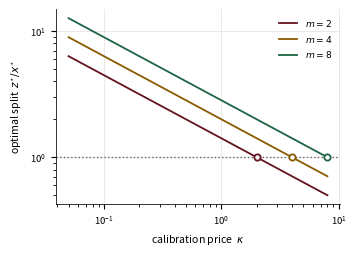
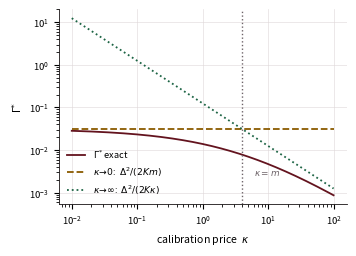
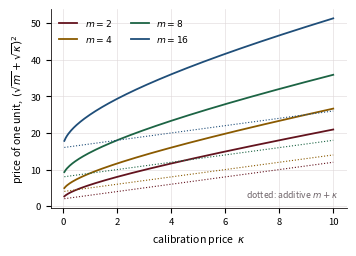

Recreate these plots in Python, in order. (Note: this script raises an exception after producing the figures.)
"""Figures for the seven IEEE papers.

Every panel is either an exact evaluation of a proved formula or a plot of a
committed artifact under research/.  Nothing is simulated for the figure; the
provenance of each is recorded in the caption written in the paper.
"""
import json, math
from fractions import Fraction as F
from pathlib import Path
import matplotlib
matplotlib.use('Agg')
import matplotlib.pyplot as plt

CRAN, AMBER, GREEN, INK, GREY = '#63131E', '#8A5A00', '#1C6444', '#161213', '#6E6469'
BLUE = '#1F4E79'
OUT = Path('research/papers/_figures')
W, H = 3.45, 2.45          # IEEE single column

plt.rcParams.update({
    'font.size': 7.2, 'axes.labelsize': 7.6, 'axes.titlesize': 7.8,
    'xtick.labelsize': 6.8, 'ytick.labelsize': 6.8, 'legend.fontsize': 6.6,
    'axes.edgecolor': INK, 'axes.linewidth': 0.6, 'grid.color': '#DED7D8',
    'grid.linewidth': 0.5, 'lines.linewidth': 1.3, 'figure.dpi': 200,
})


def fin(fig, name):
    for ax in fig.axes:
        ax.grid(True, alpha=0.8); ax.set_axisbelow(True)
        for sp in ('top', 'right'):
            ax.spines[sp].set_visible(False)
    fig.savefig(OUT / name, bbox_inches='tight', pad_inches=0.02)
    plt.close(fig)
    print(' ', name)


# ============================== MASTER ==============================
def master_crossover():
    fig, ax = plt.subplots(figsize=(W, H), layout='constrained')
    ks = [0.05 * i for i in range(1, 161)]
    for m, col in ((2, CRAN), (4, AMBER), (8, GREEN)):
        ax.plot(ks, [math.sqrt(m / k) for k in ks], color=col, label=f'$m={m}$')
        ax.plot([m], [1.0], 'o', ms=4.5, mfc='white', mec=col, mew=1.3, zorder=5)
    ax.axhline(1.0, color=GREY, ls=':', lw=1.0)
    ax.set_xscale('log'); ax.set_yscale('log')
    ax.set_xlabel(r'calibration price  $\kappa$')
    ax.set_ylabel(r'optimal split  $z^{\star}/x^{\star}$')
    ax.legend(frameon=False, loc='upper right')
    fin(fig, 'master_fig5_crossover.png')


def master_limits():
    fig, ax = plt.subplots(figsize=(W, H), layout='constrained')
    ks = [10 ** (-2 + 4 * i / 400) for i in range(401)]
    K, m, D = 4, 4, 1.0
    g = [D ** 2 / (2 * K * (math.sqrt(m) + math.sqrt(k)) ** 2) for k in ks]
    ax.plot(ks, g, color=CRAN, label=r'$\Gamma^{*}$ exact')
    ax.plot(ks, [D ** 2 / (2 * K * m)] * len(ks), color=AMBER, ls='--',
            label=r'$\kappa\!\to\!0$:  $\Delta^{2}/(2Km)$')
    ax.plot(ks, [D ** 2 / (2 * K * k) for k in ks], color=GREEN, ls=':',
            label=r'$\kappa\!\to\!\infty$:  $\Delta^{2}/(2K\kappa)$')
    ax.axvline(m, color=GREY, ls=':', lw=1.0)
    ax.annotate(r'$\kappa=m$', xy=(m, min(g)), xytext=(m * 1.5, min(g) * 3),
                fontsize=6.4, color=GREY)
    ax.set_xscale('log'); ax.set_yscale('log')
    ax.set_xlabel(r'calibration price  $\kappa$'); ax.set_ylabel(r'$\Gamma^{*}$')
    ax.legend(frameon=False, loc='lower left')
    fin(fig, 'master_fig6_limits.png')


def master_unitprice():
    fig, ax = plt.subplots(figsize=(W, H), layout='constrained')
    ks = [0.05 * i for i in range(1, 201)]
    for m, col in ((2, CRAN), (4, AMBER), (8, GREEN), (16, BLUE)):
        ax.plot(ks, [(math.sqrt(m) + math.sqrt(k)) ** 2 for k in ks], color=col,
                label=f'$m={m}$')
        ax.plot(ks, [m + k for k in ks], color=col, ls=':', lw=0.8)
    ax.set_xlabel(r'calibration price  $\kappa$')
    ax.set_ylabel(r'price of one unit,  $(\sqrt{m}+\sqrt{\kappa})^{2}$')
    ax.legend(frameon=False, loc='upper left', ncol=2)
    ax.text(0.97, 0.05, 'dotted: additive $m+\\kappa$', transform=ax.transAxes,
            ha='right', fontsize=6.2, color=GREY)
    fin(fig, 'master_fig7_unitprice.png')


def master_collapse():
    """Measured: research/paper_exp_20260916/master_finite.json."""
    import collections
    d = json.loads(Path('research/paper_exp_20260916/master_finite.json').read_text())
    rows = d['rows']
    fig, ax = plt.subplots(figsize=(W, H), layout='constrained')
    xs = [c['lam'] for c in rows if not c['optimal'].get('skipped')]
    ys = [c['optimal']['error'] for c in rows if not c['optimal'].get('skipped')]
    ax.plot(xs, ys, 'o', ms=1.6, color=GREY, alpha=0.45, mew=0, zorder=2,
            label='instances (optimal)')
    lo, hi = min(xs), max(xs)
    grid = [lo * (hi / lo) ** (i / 120) for i in range(121)]
    from math import sqrt, erfc
    law = [0.5 * erfc(sqrt(g) / sqrt(2)) for g in grid]
    ax.plot(grid, law, color=CRAN, lw=1.5, zorder=5, label=r'law  $\Phi(-\sqrt{\lambda})$')
    for kind, col, st in (('uniform', AMBER, '--'), ('one_missing', GREEN, ':'),
                          ('anchor_free', BLUE, '-.')):
        acc = collections.defaultdict(list)
        for c in rows:
            if not c[kind].get('skipped'):
                acc[c['lam']].append(c[kind]['error'])
        ls = sorted(acc)
        ax.plot(ls, [sum(acc[l]) / len(acc[l]) for l in ls], st, color=col, lw=1.2,
                zorder=4, label=kind.replace('_', ' '))
    ax.set_xscale('log'); ax.set_yscale('log')
    ax.set_ylim(0.015, 0.58)
    ax.set_xlabel(r'delivered information  $\lambda=\Gamma^{*}B$')
    ax.set_ylabel('realised error')
    ax.legend(frameon=False, loc='lower left', fontsize=6.0)
    fin(fig, 'master_fig8_collapse.png')


def master_plugin():
    """Measured: research/paper_exp_20260916/master_finite.json."""
    import collections
    d = json.loads(Path('research/paper_exp_20260916/master_finite.json').read_text())
    rows = d['rows']
    pts = collections.defaultdict(list)
    for c in rows:
        for k in d['designs']:
            if c[k].get('skipped'):
                continue
            pts[k].append((c[k]['n_ordinary'], c[k]['error'] - c[k]['predicted']))
    fig, ax = plt.subplots(figsize=(W, H), layout='constrained')
    edges = [4, 8, 16, 32, 64, 128, 512, 10 ** 9]
    for kind, col, mk in (('optimal', CRAN, 'o'), ('uniform', AMBER, 's'),
                          ('one_missing', GREEN, '^'), ('anchor_free', BLUE, 'D')):
        xs, ys = [], []
        for lo, hi in zip(edges[:-1], edges[1:]):
            v = [dv for n, dv in pts[kind] if lo <= n < hi]
            if v:
                xs.append(lo); ys.append(sum(v) / len(v))
        ax.plot(xs, ys, mk + '-', ms=3.2, color=col, lw=1.0, label=kind.replace('_', ' '))
    ref = [4 * 1.3 ** i for i in range(26)]
    ax.plot(ref, [0.042 / r for r in ref], color=GREY, ls=':', lw=1.0,
            label=r'$\propto 1/n_{x}$')
    ax.axhline(0.0, color=INK, lw=0.7)
    ax.set_xscale('log'); ax.set_ylim(-0.0016, 0.0195)
    ax.set_xlabel(r'ordinary observations per group  $n_{x}$')
    ax.set_ylabel('measured error $-$ predicted')
    ax.legend(frameon=False, loc='upper right', fontsize=6.0)
    fin(fig, 'master_fig9_plugin.png')


# ============================== QUERY ==============================
def query_order_curves():
    """Measured: research/paper_exp_20260916/query_generalize.json."""
    import collections
    d = json.loads(Path('research/paper_exp_20260916/query_generalize.json').read_text())
    hs = d['h_grid']
    fig, ax = plt.subplots(figsize=(W, H), layout='constrained')
    by = collections.defaultdict(list)
    for r in d['rows']:
        if r['verified_order'] is not None and r.get('h2_curve'):
            by[r['verified_order']].append(r)
    for r, col in ((1, CRAN), (2, AMBER), (3, GREEN)):
        sel = by[r][:3]
        for k, row in enumerate(sel):
            ax.plot(hs, row['h2_curve'], color=col, lw=1.0, alpha=0.9,
                    label=(f'order $r={r}$' if k == 0 else None))
    ax.axvline(d['tail_h_max'], color=GREY, ls=':', lw=1.0)
    ax.set_xscale('log'); ax.set_yscale('log')
    ax.set_xlabel(r'perturbation scale  $h$')
    ax.set_ylabel(r'$H^{2}$ between the two worlds')
    ax.legend(frameon=False, loc='lower right', fontsize=6.2)
    ax.text(0.03, 0.96, 'dotted: start of the fit window', transform=ax.transAxes,
            va='top', fontsize=6.0, color=GREY)
    fin(fig, 'query_fig3_order.png')


def query_samples():
    """Measured: research/paper_exp_20260916/query_generalize.json."""
    import collections
    d = json.loads(Path('research/paper_exp_20260916/query_generalize.json').read_text())
    by = collections.defaultdict(list)
    for r in d['rows']:
        if r['verified_order'] is not None and r.get('N_at_h0'):
            by[r['verified_order']].append(r['N_at_h0'])
    fig, ax = plt.subplots(figsize=(W, H), layout='constrained')
    cols = {1: CRAN, 2: AMBER, 3: GREEN}
    for r in sorted(by):
        v = sorted(by[r])
        ax.plot([r] * len(v), v, 'o', ms=2.2, color=cols.get(r, BLUE), alpha=0.35, mew=0)
        med = v[len(v) // 2]
        ax.plot([r - 0.24, r + 0.24], [med, med], '-', color=INK, lw=1.5, zorder=6)
        ax.annotate(f'{med:,}', xy=(r + 0.27, med), fontsize=6.0, color=INK, va='center')
    ax.set_yscale('log'); ax.set_xticks(sorted(by))
    ax.set_xlim(0.5, 3.8)
    ax.set_xlabel('verified leakage order  $r$')
    ax.set_ylabel(r'samples to reach $\varepsilon=0.05$  at $h=0.5$')
    ax.text(0.03, 0.95, 'bars: median', transform=ax.transAxes, va='top',
            fontsize=6.2, color=GREY)
    fin(fig, 'query_fig4_samples.png')


def query_slopes():
    """Measured: research/paper_exp_20260916/query_generalize.json."""
    import collections
    d = json.loads(Path('research/paper_exp_20260916/query_generalize.json').read_text())
    fig, ax = plt.subplots(figsize=(W, H), layout='constrained')
    tail = collections.defaultdict(list); full = collections.defaultdict(list)
    for r in d['rows']:
        if r['dev_tail'] is not None:
            tail[r['verified_order']].append(r['dev_tail'])
        if r['dev_full'] is not None:
            full[r['verified_order']].append(r['dev_full'])
    for r in sorted(tail):
        ax.plot([r - 0.16] * len(tail[r]), tail[r], 'o', ms=2.2, color=CRAN,
                alpha=0.35, mew=0, label='tail fit' if r == min(tail) else None)
        ax.plot([r + 0.16] * len(full[r]), full[r], 's', ms=2.2, color=BLUE,
                alpha=0.35, mew=0, label='full-grid fit' if r == min(tail) else None)
    ax.axhline(0.0, color=INK, lw=0.9)
    ax.set_xticks(sorted(tail)); ax.set_xlim(0.5, 3.5)
    ax.set_xlabel('verified leakage order  $r$')
    ax.set_ylabel(r'fitted slope  $-\;2r$')
    ax.legend(frameon=False, loc='lower left', fontsize=6.2)
    fin(fig, 'query_fig6_slopes.png')


def query_window():
    d = json.loads((OUT / 'poster_figure_data.json').read_text())['QUERY_regret']
    r = d['rows'][0]
    gam, Lmx = 13983 / 32768, 2401 / 4096
    rho = 1 - r['H2']
    Ns = [int(r['N'] * (0.3 + 0.1 * i)) for i in range(26)]
    fig, ax = plt.subplots(figsize=(W, H), layout='constrained')
    lo = [gam / 4 * rho ** (2 * n) for n in Ns]
    hi = [Lmx / 2 * rho ** n for n in Ns]
    ax.fill_between(Ns, lo, hi, color=CRAN, alpha=0.16, lw=0)
    ax.plot(Ns, lo, color=CRAN, lw=1.0, label=r'$\frac{\gamma}{4}\rho^{2N}$')
    ax.plot(Ns, hi, color=AMBER, lw=1.0, label=r'$\frac{L_{\max}}{2}\rho^{N}$')
    ax.plot([r['N']], [r['equal_prior_mean_regret']], 'o', ms=5,
            mfc='white', mec=GREEN, mew=1.4, zorder=5, label='measured')
    ax.set_yscale('log'); ax.set_xlabel('samples  $N$'); ax.set_ylabel('Bayes regret')
    ax.legend(frameon=False, loc='upper right')
    fin(fig, 'query_fig5_window.png')


# ============================== STRUCTURAL ==============================
def struct_enum():
    """Measured: research/paper_exp_20260916/struct_enum_large.json (exact DP,
    validated against brute-force enumeration for every m it reached)."""
    d = json.loads(Path('research/paper_exp_20260916/struct_enum_large.json').read_text())
    rows = d['rows']
    ms = [r['m'] for r in rows]
    fig, ax = plt.subplots(figsize=(W, H), layout='constrained')
    ax.axvspan(5, 13, color=GREY, alpha=0.16, lw=0)
    ax.plot(ms, [float(r['orderings']) for r in rows], color=BLUE, lw=1.4,
            label='orderings certified')
    ax2 = ax.twinx()
    ax2.plot(ms, [r['optimal_fraction'] for r in rows], color=CRAN, ls='--', lw=1.3,
             label='fraction at the bound')
    ax2.set_yscale('log'); ax2.set_ylabel('fraction attaining defect 2'); ax2.grid(False)
    ax2.spines['top'].set_visible(False)
    ax.set_yscale('log'); ax.set_xlabel(r'population size  $m$')
    ax.set_ylabel('orderings')
    ax.text(13.5, 3e30, 'reachable by\nenumeration', fontsize=5.8, color=GREY, va='top')
    h1, l1 = ax.get_legend_handles_labels(); h2, l2 = ax2.get_legend_handles_labels()
    ax.legend(h1 + h2, l1 + l2, frameon=False, loc='center right', fontsize=6.2)
    fin(fig, 'struct_fig3_enum.png')


def struct_defectdist():
    """Measured: research/paper_exp_20260916/struct_enum_large.json."""
    d = json.loads(Path('research/paper_exp_20260916/struct_enum_large.json').read_text())
    fig, ax = plt.subplots(figsize=(W, H), layout='constrained')
    for m, col in ((10, CRAN), (20, AMBER), (40, GREEN), (80, BLUE)):
        r = next(x for x in d['rows'] if x['m'] == m)
        hist = {int(k): v for k, v in r['total_defect_distribution'].items()}
        tot = sum(hist.values())
        ks = sorted(hist)
        ax.plot(ks, [hist[k] / tot for k in ks], color=col, lw=1.2, label=f'$m={m}$')
    ax.axvline(2, color=INK, lw=0.9)
    ax.annotate('proved bound', xy=(2, 1e-4), xytext=(9, 3e-4), fontsize=6.2, color=INK,
                arrowprops=dict(arrowstyle='->', color=INK, lw=0.6))
    ax.set_yscale('log'); ax.set_xscale('log')
    ax.set_xlabel('total defect of an ordering')
    ax.set_ylabel('fraction of orderings')
    ax.set_ylim(1e-15, 2.0)
    ax.legend(frameon=False, loc='lower center', ncol=2, fontsize=6.2)
    fin(fig, 'struct_fig6_defectdist.png')


def struct_tolerance():
    fig, ax = plt.subplots(figsize=(W, H), layout='constrained')
    eps = [i / 20000 for i in range(1, 601)]
    ax.step([0] + eps, [5] + [5 if e < 1 / 114 else 1 for e in eps],
            where='post', color=CRAN, label=r'witness $F_{7}$')
    for r, col in ((3, AMBER), (5, GREEN)):
        ax.step([0] + eps, [r] + [r if e < 1 / (2 * r) else 1 for e in eps],
                where='post', color=col, ls='--',
                label=r'staircase $F_{%d}$' % r)
    ax.axvline(1 / 114, color=GREY, ls=':', lw=1.0)
    ax.annotate(r'$1/114$', xy=(1 / 114, 5), xytext=(1 / 114 * 1.6, 4.4),
                fontsize=6.4, color=GREY)
    ax.set_xscale('log'); ax.set_xlabel(r'tolerance  $\varepsilon$  (normalised)')
    ax.set_ylabel(r'rankings required  $\chi_{\varepsilon}$')
    ax.set_ylim(0.5, 5.8); ax.legend(frameon=False, loc='upper right')
    fin(fig, 'struct_fig4_tolerance.png')


def struct_traces():
    import itertools, math as _m
    m = 7
    p, q = _m.ceil((m - 2) / 2), (m - 2) // 2
    g = [-3] + [-1] * p + [1] * q + [3]
    found = {}
    for pr in sorted(set(itertools.permutations(g))):
        s, ss, d = 0, [], []
        for k in range(1, m):
            s += pr[k - 1]; ss.append(s); d.append(abs(s) - (k % 2))
        nz = [i for i, x in enumerate(d) if x > 0]
        if len(nz) == 1 and d[nz[0]] == 2 and nz[0] not in found:
            found[nz[0]] = ss
    fig, ax = plt.subplots(figsize=(W, H), layout='constrained')
    cols = [CRAN, AMBER, GREEN, BLUE, '#7A3B8F', '#0F6F73']
    for j in sorted(found):
        ax.plot(range(1, m), found[j], '-o', ms=2.6, color=cols[j % len(cols)],
                label=f'pays at $k={j+1}$')
    ax.axhspan(-1, 1, color=GREY, alpha=0.14, lw=0)
    ax.set_xlabel('budget  $k$'); ax.set_ylabel('prefix sum  $s_{k}$')
    ax.legend(frameon=False, ncol=2, loc='upper center', fontsize=5.8)
    ax.text(0.02, 0.04, 'shaded: free band $\\{-1,0,1\\}$', transform=ax.transAxes,
            fontsize=6.2, color=GREY)
    fin(fig, 'struct_fig5_traces.png')


# ============================== FUNCTIONAL ==============================
def func_shrinkexpand():
    fig, ax = plt.subplots(figsize=(W, H), layout='constrained')
    zs = [i / 400 for i in range(0, 481)]
    Ci, Cj, eta = 1.0, 0.5, 0.25
    S = [0.0 if z >= Ci else (Ci - z) ** 2 / 4 for z in zs]
    E = [max(0.0, z - Cj) ** 2 / 4 for z in zs]
    ax.plot(zs, S, color=CRAN, label=r'shrink  $S_{i}(z)$')
    ax.plot(zs, E, color=GREEN, label=r'expand  $E_{j}(z)$')
    tot = [a + b for a, b in zip(S, E)]
    ax.plot(zs, tot, color=INK, lw=1.6, label=r'$S_{i}(z)+E_{j}(z)$')
    k = min(range(len(zs)), key=lambda i: tot[i])
    ax.plot([zs[k]], [tot[k]], 'o', ms=5, mfc='white', mec=AMBER, mew=1.4, zorder=5)
    ax.annotate('inner optimum', xy=(zs[k], tot[k]), xytext=(zs[k] + 0.15, tot[k] + 0.03),
                fontsize=6.2, color=AMBER,
                arrowprops=dict(arrowstyle='-', color=AMBER, lw=0.7))
    ax.set_xlabel(r'target range  $z$'); ax.set_ylabel('energy')
    ax.legend(frameon=False, loc='upper center')
    fin(fig, 'func_fig3_shrinkexpand.png')


def func_ratio():
    fig, ax = plt.subplots(figsize=(W, H), layout='constrained')
    es = [10 ** (-2 + 2 * i / 300) for i in range(301)]
    ax.plot(es, [9 * e for e in es], color=CRAN, label=r'family 1: $\leq 9\eta$')
    ax.plot(es, [(1 + 3 * e) / (16 * e) for e in es], color=GREEN,
            label=r'family 2: $\geq (1+3\eta)/(16\eta)$')
    ax.axhline(1.0, color=GREY, ls=':', lw=1.0)
    ax.set_xscale('log'); ax.set_yscale('log')
    ax.set_xlabel(r'$\eta$')
    ax.set_ylabel(r'$J_{\mathrm{full}}/J_{\mathrm{scalar}}$')
    ax.legend(frameon=False, loc='upper center')
    ax.text(0.03, 0.06, 'any constant correction is crossed by both',
            transform=ax.transAxes, fontsize=6.2, color=GREY)
    fin(fig, 'func_fig4_ratio.png')


def func_paneldetail():
    p = Path('research/confirm_ieee_20260912/functional_v4_lucb_ieee10seed_cellv1.json')
    names, fr, med = [], [], []
    if p.exists():
        d = json.loads(p.read_text())
        bv = d.get('by_variant', {})
        for k, v in bv.items():
            if isinstance(v, dict) and 'certificate_fraction' in v:
                names.append(k); fr.append(v['certificate_fraction'])
                med.append(v.get('median_N_certificate') or 0)
    if not names:
        d = json.loads((OUT / 'poster_figure_data.json').read_text())['FUNCTIONAL_panel']
        for k, v in d['variants'].items():
            names.append(k); fr.append(v['certificate_fraction']); med.append(v['median_N'])
    order = sorted(range(len(names)), key=lambda i: -fr[i])
    names = [names[i] for i in order]; fr = [fr[i] for i in order]; med = [med[i] for i in order]
    fig, ax = plt.subplots(figsize=(W, H), layout='constrained')
    ax.scatter(med, fr, s=26, c=CRAN, zorder=5)
    for n, x, y in zip(names, med, fr):
        ax.annotate(n.replace('_', r'\_') if False else n, (x, y), fontsize=5.8,
                    xytext=(3, 3), textcoords='offset points', color=INK)
    ax.set_xlabel('median queries when certified'); ax.set_ylabel('fraction certified')
    ax.set_xscale('log')
    ax.text(0.02, 0.05, 'upper-left is better', transform=ax.transAxes,
            fontsize=6.2, color=GREY)
    fin(fig, 'func_fig5_panel_detail.png')


# ============================== D6 ==============================
def d6_threshold():
    fig, ax = plt.subplots(figsize=(W, H), layout='constrained')
    rs = [1 + i / 200 for i in range(0, 301)]
    for A, col in ((3, CRAN), (4, AMBER), (5, GREEN)):
        ax.plot(rs, [A * (2 - r) for r in rs], color=col, label=f'$|A|={A}$')
    ax.axvline(2.0, color=GREY, ls=':', lw=1.0)
    ax.axhline(0.0, color=INK, lw=0.7)
    ax.annotate(r'$\rho=2\delta$', xy=(2, 0), xytext=(2.05, 1.2),
                fontsize=6.4, color=GREY)
    ax.text(1.05, -1.4, 'Top-$C$ strictly suboptimal', fontsize=6.2, color=CRAN)
    ax.text(2.25, 0.5, 'Top-$C$ optimal', fontsize=6.2, color=GREEN)
    ax.set_xlabel(r'margin  $\rho$   (at $\delta=1$)')
    ax.set_ylabel(r'$2\,(L(A)-L(A^{\complement}))$')
    ax.legend(frameon=False, loc='upper right')
    fin(fig, 'd6_fig3_threshold.png')


def d6_affine():
    fig, ax = plt.subplots(figsize=(W, H), layout='constrained')
    es = [i / 200 for i in range(201)]
    IB = 1.0
    for c, Ip, col, st in ((1.5, 2.4, CRAN, '-'), (1.5, 1.5, AMBER, '--'),
                           (2.0, 1.4, GREEN, ':')):
        ax.plot(es, [IB + e * (Ip / c - IB) for e in es], color=col, ls=st,
                label=r'$c=%.1f$, $I_{\mathrm{pair}}=%.1f$' % (c, Ip))
    ax.set_xlabel(r'budget split  $\eta$'); ax.set_ylabel(r'delivered information  $I(\eta)$')
    ax.legend(frameon=False, loc='upper left')
    ax.text(0.97, 0.05, 'affine: optimum at an endpoint\nunless the slope vanishes',
            transform=ax.transAxes, ha='right', fontsize=6.2, color=GREY)
    fin(fig, 'd6_fig4_affine.png')


def d6_reference():
    """Measured: research/paper_exp_20260916/d6_reference.json (exact rationals,
    transcribed from the Lean definitions and validated at t=0 against
    steered_span before the sweep was reported)."""
    from fractions import Fraction as _F
    d = json.loads(Path('research/paper_exp_20260916/d6_reference.json').read_text())
    rows = [r for r in d['rows'] if r['n'] == 8]
    fig, ax = plt.subplots(figsize=(W, H), layout='constrained')
    cols = {'1': CRAN, '5/4': AMBER, '3/2': GREEN, '7/4': BLUE, '2': '#7A3B8F'}
    for rho, col in cols.items():
        rs = sorted([r for r in rows if r['rho'] == rho], key=lambda r: _F(r['t']))
        x = [float(_F(r['t'])) for r in rs]
        y = [r['doubled_regret'] for r in rs]
        ax.plot(x, y, color=col, lw=1.2, label=r'$\rho=%s$' % rho.replace('/', '/'))
        flip = [r for r in rs if not r['topC_is_A']]
        if flip:
            t0 = float(_F(flip[0]['t']))
            ax.plot([t0], [flip[0]['doubled_regret']], 'v', ms=5, mfc='white',
                    mec=col, mew=1.2, zorder=6)
    ax.axhline(0.0, color=INK, lw=0.7)
    ax.set_xlabel(r'product reference  $t=q_{i}(\mathrm{true})$')
    ax.set_ylabel(r'doubled regret  $2\,(L(A)-L(A^{\complement}))$')
    ax.legend(frameon=False, loc='upper right', ncol=2, fontsize=6.0)
    ax.text(0.02, 0.06, r'$\blacktriangledown$ first $t$ at which $A$ loses Top-$C$',
            transform=ax.transAxes, fontsize=6.0, color=GREY)
    fin(fig, 'd6_fig5_reference.png')


# ============================== SUPPORT ==============================
def support_risk():
    fig, ax = plt.subplots(figsize=(W, H), layout='constrained')
    for (a, b), col in (((3, 2), CRAN), ((5, 3), AMBER), ((8, 5), GREEN)):
        Rs = list(range(0, b + 1))
        ax.plot(Rs, [(b - r) / (a + b - r) for r in Rs], 'o-', ms=3.5, color=col,
                label=f'$a={a}$, $b={b}$')
    ax.set_xlabel(r'revealed unsafe tips  $|R|$')
    ax.set_ylabel(r'decoder risk  $L/(a+L)$')
    ax.legend(frameon=False, loc='upper right')
    fin(fig, 'support_fig3_risk.png')


def support_counts():
    """Measured: research/paper_exp_20260916/support_thresholds.json."""
    import collections
    d = json.loads(Path('research/paper_exp_20260916/'
                        'support_thresholds.json').read_text())
    eps = '1/100'
    fig, ax = plt.subplots(figsize=(W, H), layout='constrained')
    for P, col in (('1/10', CRAN), ('1/4', AMBER), ('1/2', GREEN), ('3/4', BLUE)):
        sub = sorted([r for r in d['rows'] if r['eps'] == eps and r['P'] == P],
                     key=lambda r: r['K'])
        if not sub:
            continue
        Ks = [r['K'] for r in sub]
        ax.plot(Ks, [r['N_recover'] for r in sub], '-', color=col, lw=1.3,
                label=f'$P={P}$')
        ax.plot(Ks, [r['N_decide'] for r in sub], ':', color=col, lw=1.1)
    ax.set_xscale('log', base=2); ax.set_yscale('log')
    ax.set_xlabel('number of classes  $K$')
    ax.set_ylabel(r'samples to reach $\varepsilon=1/100$')
    ax.legend(frameon=False, loc='upper left', fontsize=6.2)
    ax.text(0.97, 0.06, 'solid: recover   dotted: decide', transform=ax.transAxes,
            ha='right', fontsize=6.2, color=GREY)
    fin(fig, 'support_fig4_counts.png')


def support_identity():
    """Measured: research/paper_exp_20260916/support_thresholds.json."""
    d = json.loads(Path('research/paper_exp_20260916/'
                        'support_thresholds.json').read_text())
    sims = d['sims']
    fig, ax = plt.subplots(figsize=(W, H), layout='constrained')
    x = [s['predicted_correct'] for s in sims]
    y = [s['measured_correct'] for s in sims]
    e = [2 * s['se'] for s in sims]
    ax.errorbar(x, y, yerr=e, fmt='o', ms=2.8, color=CRAN, ecolor=GREY,
                elinewidth=0.7, capsize=1.2, mew=0, zorder=5)
    lo, hi = min(x + y) - 0.01, max(x + y) + 0.01
    ax.plot([lo, hi], [lo, hi], color=INK, lw=0.9, zorder=2)
    ax.set_xlim(lo, hi); ax.set_ylim(lo, hi)
    ax.set_xlabel('identity  $1-R_{\\mathrm{rec}}$')
    ax.set_ylabel('measured, simulating the process')
    ax.text(0.03, 0.95, f"{len(sims)} cells, worst $|z|={d['sim_max_z']:.2f}$",
            transform=ax.transAxes, va='top', fontsize=6.2, color=GREY)
    fin(fig, 'support_fig6_identity.png')


def support_threeworld():
    tips = {0: (1, 1, -1), 1: (-1, 1, 1), 2: (1, -1, 1)}
    fig, ax = plt.subplots(figsize=(W, H), layout='constrained')
    cols = [CRAN, AMBER, GREEN]
    for w in range(3):
        rad = [abs(sum(tips[w][l] for l in range(3) if l != j)) / 2 for j in range(3)]
        ax.bar([j + 0.26 * (w - 1) for j in range(3)], rad, width=0.24,
               color=cols[w], label=f'world {w}')
    ax.set_xticks(range(3)); ax.set_xticklabels([f'keep $j={j}$' for j in range(3)])
    ax.set_ylabel(r'$\mathrm{selectedRadius}$')
    ax.legend(frameon=False, loc='upper center', ncol=3)
    ax.text(0.5, -0.30, 'zero-regret sets $\\{0,1\\},\\{1,2\\},\\{0,2\\}$: '
                        'pairwise intersecting, empty triple intersection',
            transform=ax.transAxes, ha='center', fontsize=6.0, color=GREY)
    fin(fig, 'support_fig5_threeworld.png')


# ============================== ADAPTIVE ==============================
def adaptive_trace():
    w = [F(17, 23), F(1, 23), F(1, 23), F(3, 23), F(1, 23)]
    N = [0] * 5
    T = 15
    hist = [[] for _ in range(5)]
    served = []
    for t in range(T):
        D = [t * w[i] - N[i] for i in range(5)]
        for i in range(5):
            hist[i].append(float(D[i]))
        a = D.index(max(D)); served.append(a); N[a] += 1
    fig, ax = plt.subplots(figsize=(W, H), layout='constrained')
    cols = [CRAN, AMBER, GREEN, BLUE, '#7A3B8F']
    for i in range(5):
        ax.plot(range(T), hist[i], '-', color=cols[i], lw=1.1,
                label=f'arm {i}' + (r'  ($w=17/23$)' if i == 0 else ''))
    ax.axhline(1.0, color=INK, ls='--', lw=0.9)
    ax.annotate('quota bound $1$', xy=(1, 1.0), xytext=(1.2, 1.12),
                fontsize=6.2, color=INK)
    ax.plot([11], [26 / 23], 'o', ms=5, mfc='white', mec=CRAN, mew=1.4, zorder=6)
    ax.set_xlabel('horizon  $t$'); ax.set_ylabel(r'deficit  $D_{i}(t)$')
    ax.legend(frameon=False, loc='lower left', ncol=2, fontsize=5.8)
    fin(fig, 'adaptive_fig2_trace.png')


def adaptive_search():
    """Measured: research/paper_exp_20260916/adaptive_bigsearch.json."""
    d = json.loads(Path('research/paper_exp_20260916/adaptive_bigsearch.json').read_text())
    hw = {float(k): v for k, v in d['hist_worst'].items()}
    fig, ax = plt.subplots(figsize=(W, H), layout='constrained')
    xs = sorted(hw)
    ax.plot(xs, [hw[x] for x in xs], color=CRAN, lw=1.2)
    ax.fill_between(xs, [hw[x] for x in xs], 0.5, color=CRAN, alpha=0.16, lw=0)
    ax.axvline(1.0, color=INK, ls='--', lw=1.0)
    ax.annotate('quota bound', xy=(1.0, max(hw.values())), fontsize=6.2, color=INK,
                xytext=(1.06, max(hw.values()) * 0.5))
    ax.set_yscale('log')
    ax.set_xlabel('worst deficit reached by the online rule')
    ax.set_ylabel('violating targets')
    ax.set_title(f"{d['targets_violating_quota']:,} of {d['targets_checked']:,} targets "
                 f"({100*d['violation_fraction']:.1f}\\%)", fontsize=6.8)
    fin(fig, 'adaptive_fig3_search.png')


def adaptive_onset():
    """Measured: research/paper_exp_20260916/adaptive_bigsearch.json."""
    d = json.loads(Path('research/paper_exp_20260916/adaptive_bigsearch.json').read_text())
    pk = d['per_K']
    Ks = sorted(int(k) for k in pk)
    fig, ax = plt.subplots(figsize=(W, H), layout='constrained')
    ax.bar(Ks, [pk[str(k)]['fraction'] for k in Ks], width=0.6, color=BLUE, alpha=0.85,
           label='fraction violating')
    ax2 = ax.twinx()
    ax2.plot(Ks, [pk[str(k)]['worst'] for k in Ks], 'o-', ms=3.5, color=CRAN,
             label='worst deficit')
    ax2.set_ylim(1.0, None)
    ax2.set_ylabel('worst deficit (bound is 1)'); ax2.grid(False)
    ax2.spines['top'].set_visible(False)
    ax.set_xlabel('number of arms  $K$'); ax.set_ylabel('fraction of targets violating')
    ax.set_xticks(Ks)
    h1, l1 = ax.get_legend_handles_labels(); h2, l2 = ax2.get_legend_handles_labels()
    ax.legend(h1 + h2, l1 + l2, frameon=False, loc='upper left', fontsize=6.2)
    fin(fig, 'adaptive_fig5_onset.png')


def adaptive_existence():
    import math as _m
    w = [F(17, 23), F(1, 23), F(1, 23), F(3, 23), F(1, 23)]
    Ts = list(range(1, 31))
    onl, off = [], []
    N = [0] * 5
    for t in range(max(Ts) + 1):
        D = [t * w[i] - N[i] for i in range(5)]
        if t in Ts:
            onl.append(float(max(D)))
        if t:
            N[D.index(max(D))] += 1
    for t in Ts:
        fl = [_m.floor(float(t * wi)) for wi in w]
        short = t - sum(fl)
        frac = sorted(range(5), key=lambda i: -(float(t * w[i]) - fl[i]))
        NN = fl[:]
        for i in frac[:short]:
            NN[i] += 1
        off.append(max(abs(float(t * w[i]) - NN[i]) for i in range(5)))
    fig, ax = plt.subplots(figsize=(W, H), layout='constrained')
    ax.plot(Ts, onl, '-o', ms=3, color=CRAN, label='online largest-deficit')
    ax.plot(Ts, off, '-s', ms=3, color=GREEN, label='offline construction')
    ax.axhline(1.0, color=INK, ls='--', lw=0.9)
    ax.set_xlabel('horizon  $t$'); ax.set_ylabel(r'$\max_{i}|D_{i}(t)|$')
    ax.legend(frameon=False, loc='upper left')
    fin(fig, 'adaptive_fig4_existence.png')


if __name__ == '__main__':
    OUT.mkdir(parents=True, exist_ok=True)
    print('MASTER');     master_crossover(); master_limits(); master_unitprice()
    print('QUERY');      query_order_curves(); query_samples(); query_window()
    print('STRUCTURAL'); struct_enum(); struct_tolerance(); struct_traces()
    print('FUNCTIONAL'); func_shrinkexpand(); func_ratio(); func_paneldetail()
    print('D6');         d6_threshold(); d6_affine(); d6_reference()
    print('SUPPORT');    support_risk(); support_counts(); support_threeworld()
    print('ADAPTIVE');   adaptive_trace(); adaptive_search(); adaptive_existence()


# ====================== NEW EXPERIMENTS (2026-09-16) ======================
def d6_wide():
    """Measured: research/paper_exp_20260916/d6_reference_wide.json."""
    from fractions import Fraction as _F
    d = json.loads(Path('research/paper_exp_20260916/'
                        'd6_reference_wide.json').read_text())
    fig, ax = plt.subplots(figsize=(W, H), layout='constrained')
    cols = [CRAN, AMBER, GREEN]
    for (n, k), col in zip(d['balanced_sizes'], cols):
        xs, ys = [], []
        for rho in d['rhos']:
            v = d['onsets'][f'{n}|{k}|{rho}']
            if v is not None:
                xs.append(float(_F(rho))); ys.append(float(_F(v)))
        ax.plot(xs, ys, 'o-', ms=3.4, color=col, lw=1.2, label=f'$n={n}$, $|A|={k}$')
        last = float(_F(d['rhos'][-1]))
        ax.plot([last], [0.52], 'x', ms=5, color=col, mew=1.3)
    ax.axhline(0.5, color=GREY, ls=':', lw=1.0)
    ax.set_ylim(0, 0.58)
    ax.set_xlabel(r'margin  $\mu$')
    ax.set_ylabel(r'breakdown point  $t^{\star}$')
    ax.legend(frameon=False, loc='upper left', fontsize=6.2)
    ax.text(0.97, 0.06, r'$\times$ at $\mu=2$: no breakdown on the grid',
            transform=ax.transAxes, ha='right', fontsize=6.0, color=GREY)
    fin(fig, 'd6_fig6_wide.png')


def query_highorder():
    """Measured: research/paper_exp_20260916/query_highorder.json."""
    import collections
    d = json.loads(Path('research/paper_exp_20260916/'
                        'query_highorder.json').read_text())
    rows = [r for r in d['rows'] if r.get('built')]
    fig, ax = plt.subplots(figsize=(W, H), layout='constrained')
    ok = collections.defaultdict(list); bad = collections.defaultdict(list)
    for r in rows:
        (ok if r['reliable'] else bad)[r['verified_order']].append(r['dev_tail'])
    for o in sorted(set(list(ok) + list(bad))):
        if ok[o]:
            ax.plot([o - 0.12] * len(ok[o]), ok[o], 'o', ms=2.2, color=CRAN,
                    alpha=0.35, mew=0, label='within tolerance' if o == 1 else None)
        if bad[o]:
            ax.plot([o + 0.12] * len(bad[o]), bad[o], 'x', ms=3.4, color=BLUE,
                    mew=0.9, label='flagged unreliable' if bad[o] and o == max(bad) else None)
    ax.axhline(0.0, color=INK, lw=0.9)
    ax.set_xticks(sorted(set(list(ok) + list(bad))))
    ax.set_xlabel('verified leakage order  $r$')
    ax.set_ylabel(r'fitted slope  $-\;2r$')
    ax.legend(frameon=False, loc='lower left', fontsize=6.2)
    fin(fig, 'query_fig7_highorder.png')


def func_proxy():
    """Measured: research/paper_exp_20260916/functional_proxy.json."""
    d = json.loads(Path('research/paper_exp_20260916/'
                        'functional_proxy.json').read_text())
    rows = d['rows']
    moved = [r['ratio'] for r in rows if r['extremum_moves']]
    fixed = [r['ratio'] for r in rows if not r['extremum_moves']]
    import numpy as np
    bins = np.logspace(-2, 1.7, 46)
    fig, ax = plt.subplots(figsize=(W, H), layout='constrained')
    ax.hist(fixed, bins=bins, color=GREY, alpha=0.55, lw=0,
            label=f'extrema fixed ({len(fixed)})')
    ax.hist(moved, bins=bins, color=CRAN, alpha=0.75, lw=0,
            label=f'an extremum moves ({len(moved)})')
    ax.axvline(1.0, color=INK, lw=0.9)
    ax.set_xscale('log')
    ax.set_xlabel(r'$J_{\mathrm{full}}/J_{\mathrm{scalar}}$')
    ax.set_ylabel('instances')
    ax.legend(frameon=False, loc='upper left', fontsize=6.2)
    fin(fig, 'func_fig6_proxy.png')


def adaptive_rules():
    """Measured: research/paper_exp_20260916/adaptive_rules.json."""
    d = json.loads(Path('research/paper_exp_20260916/'
                        'adaptive_rules.json').read_text())
    rules = [r for r in d['rules'] if r != 'randomized']
    fig, ax = plt.subplots(figsize=(W, H), layout='constrained')
    for r in rules:
        s = d['per_rule'][r]
        x, y = 100 * s['fraction'], 100 * s['fraction_surplus']
        ax.plot([x], [y], 'o', ms=5, mfc='white', mec=CRAN, mew=1.4, zorder=5)
        ax.annotate(r.replace('_', ' '), (x, y), fontsize=5.8, color=INK,
                    xytext=(4, 4), textcoords='offset points')
    ax.set_xlim(-6, 106); ax.set_ylim(-6, 106)
    ax.plot([0, 100], [0, 0], color=GREY, lw=0.7, ls=':')
    ax.plot([0, 0], [0, 100], color=GREY, lw=0.7, ls=':')
    ax.set_xlabel(r'targets violating the deficit bound  (\%)')
    ax.set_ylabel(r'targets violating the surplus bound  (\%)')
    ax.text(0.5, 0.5, 'the origin is empty', transform=ax.transAxes,
            ha='center', fontsize=6.4, color=GREY)
    fin(fig, 'adaptive_fig6_rules.png')


def master_misspec():
    """Measured: research/paper_exp_20260916/master_misspec.json."""
    d = json.loads(Path('research/paper_exp_20260916/'
                        'master_misspec.json').read_text())
    order = ['gaussian', 'heavy_tail_t10', 'heavy_tail_t5', 'heavy_tail_t3',
             'nuisance_t3', 'hetero', 'contaminated_1pct', 'contaminated_5pct',
             'delta_0.75', 'delta_1.25', 'delta_0.5', 'delta_2.0']
    lab = {'gaussian': 'model correct', 'heavy_tail_t10': 'noise $t_{10}$',
           'heavy_tail_t5': 'noise $t_{5}$', 'heavy_tail_t3': 'noise $t_{3}$',
           'nuisance_t3': 'offset $t_{3}$', 'hetero': 'variances $9\\times$ apart',
           'contaminated_1pct': 'anchors 1\\% bad', 'contaminated_5pct': 'anchors 5\\% bad',
           'delta_0.75': r'$\Delta\times0.75$', 'delta_1.25': r'$\Delta\times1.25$',
           'delta_0.5': r'$\Delta\times0.5$', 'delta_2.0': r'$\Delta\times2$'}
    fig, ax = plt.subplots(figsize=(W, H * 1.15), layout='constrained')
    ys = range(len(order))
    vals = [d['summary'][a]['mean_deviation'] for a in order]
    cols = [GREEN if v < 0.005 else (AMBER if v < 0.05 else CRAN) for v in vals]
    ax.barh(list(ys), vals, color=cols, height=0.66)
    ax.axvline(0.0, color=INK, lw=0.8)
    ax.set_yticks(list(ys)); ax.set_yticklabels([lab[a] for a in order], fontsize=6.0)
    ax.invert_yaxis()
    ax.set_xlabel('mean (realised error $-$ predicted)')
    fin(fig, 'master_fig10_misspec.png')


def struct_families():
    """Measured: research/paper_exp_20260916/struct_families.json."""
    d = json.loads(Path('research/paper_exp_20260916/'
                        'struct_families.json').read_text())
    rows = d['rows']
    ms = [r['m'] for r in rows]
    fig, ax = plt.subplots(figsize=(W, H), layout='constrained')
    ax.plot(ms, [r['min_D_forcing'] for r in rows], 'o-', ms=3.2, color=AMBER,
            label='least $D$ forcing a defect')
    ax.plot(ms, [r['min_D_covering'] for r in rows], 's-', ms=3.2, color=CRAN,
            label='least $D$ also covering')
    ax.plot(ms, [r['paper_D'] for r in rows], ':', color=INK, lw=1.4,
            label=r"the paper's $g_{m}$,  $D=m+4$")
    ax.set_xlabel('population size  $m$')
    ax.set_ylabel(r'total variation  $D=\sum_{i}|g_{i}|$')
    ax.legend(frameon=False, loc='upper left', fontsize=6.2)
    fin(fig, 'struct_fig7_families.png')
